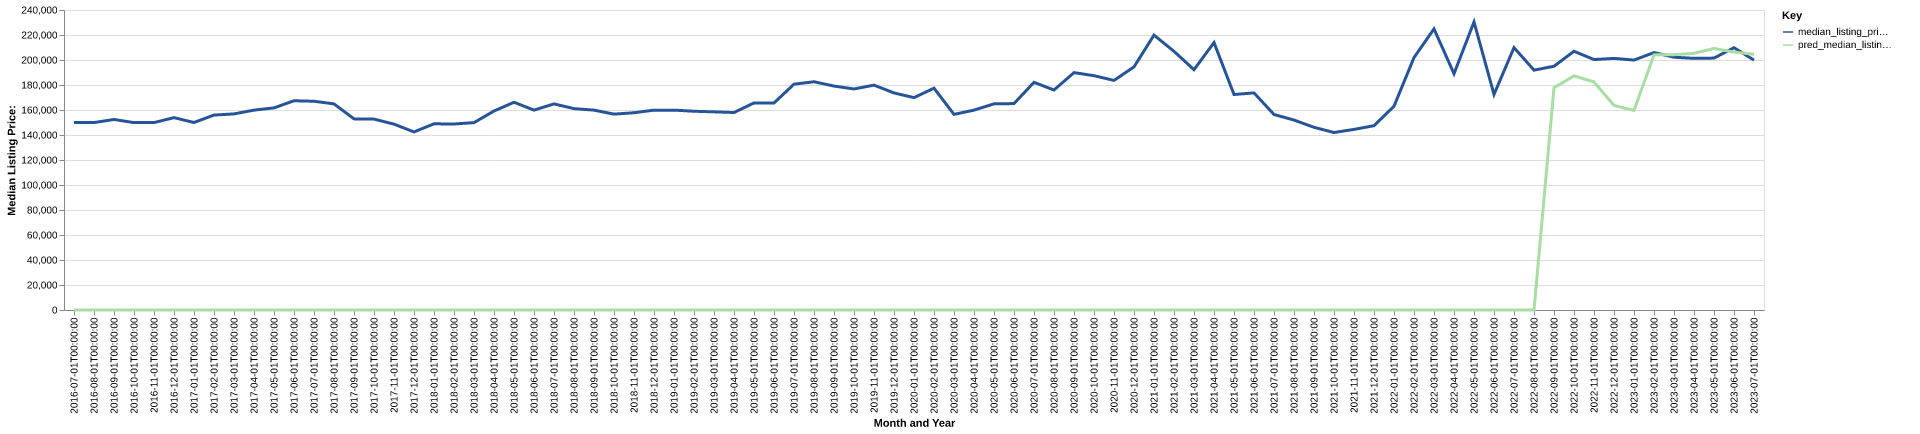

The file beside this chart, header and first rows:
date, time_idx, median_listing_price, thirty_year_interest_rate_five, month, county_name, active_listing_count, median_days_on_market, pred_median_listing_price, month_year
2016-07-01, 0, 149900, 3.72, 7, McPherson, KS, 169.0, 79.0, 0, Jul-2016
2016-08-01, 1, 149950, 3.73, 8, McPherson, KS, 181.0, 81.0, 0, Aug-2016
2016-09-01, 2, 152425, 3.66, 9, McPherson, KS, 181.0, 73.0, 0, Sep-2016
2016-10-01, 3, 149900, 3.64, 10, McPherson, KS, 162.0, 85.0, 0, Oct-2016
2016-11-01, 4, 149925, 3.66, 11, McPherson, KS, 157.0, 98.0, 0, Nov-2016
2016-12-01, 5, 153900, 3.48, 12, McPherson, KS, 140.0, 113.0, 0, Dec-2016
2017-01-01, 6, 150000, 3.45, 1, McPherson, KS, 132.0, 121.0, 0, Jan-2017
2017-02-01, 7, 155950, 3.5, 2, McPherson, KS, 136.0, 102.0, 0, Feb-2017
2017-03-01, 8, 156875, 3.52, 3, McPherson, KS, 149.0, 68.0, 0, Mar-2017
2017-04-01, 9, 159900, 4.03, 4, McPherson, KS, 142.0, 71.0, 0, Apr-2017
2017-05-01, 10, 161700, 4.32, 5, McPherson, KS, 143.0, 77.0, 0, May-2017
2017-06-01, 11, 167400, 4.2, 6, McPherson, KS, 152.0, 76.0, 0, Jun-2017
2017-07-01, 12, 167000, 4.19, 7, McPherson, KS, 166.0, 74.0, 0, Jul-2017
2017-08-01, 13, 164900, 4.3, 8, McPherson, KS, 153.0, 80.0, 0, Aug-2017
2017-09-01, 14, 152900, 4.1, 9, McPherson, KS, 142.0, 80.0, 0, Sep-2017
2017-10-01, 15, 152725, 4.05, 10, McPherson, KS, 139.0, 85.0, 0, Oct-2017
2017-11-01, 16, 148700, 3.94, 11, McPherson, KS, 142.0, 72.0, 0, Nov-2017
2017-12-01, 17, 142450, 4.03, 12, McPherson, KS, 138.0, 82.0, 0, Dec-2017
2018-01-01, 18, 148950, 3.93, 1, McPherson, KS, 127.0, 93.0, 0, Jan-2018
2018-02-01, 19, 148800, 3.83, 2, McPherson, KS, 135.0, 91.0, 0, Feb-2018
2018-03-01, 20, 149900, 3.94, 3, McPherson, KS, 139.0, 73.0, 0, Mar-2018
2018-04-01, 21, 159175, 3.95, 4, McPherson, KS, 134.0, 70.0, 0, Apr-2018
2018-05-01, 22, 166200, 3.99, 5, McPherson, KS, 140.0, 60.0, 0, May-2018
2018-06-01, 23, 159900, 4.15, 6, McPherson, KS, 144.0, 58.0, 0, Jun-2018
2018-07-01, 24, 164875, 4.4, 7, McPherson, KS, 147.0, 66.0, 0, Jul-2018
2018-08-01, 25, 161100, 4.46, 8, McPherson, KS, 152.0, 67.0, 0, Aug-2018
2018-09-01, 26, 159900, 4.58, 9, McPherson, KS, 159.0, 74.0, 0, Sep-2018
2018-10-01, 27, 156700, 4.66, 10, McPherson, KS, 146.0, 88.0, 0, Oct-2018
2018-11-01, 28, 157800, 4.62, 11, McPherson, KS, 143.0, 88.0, 0, Nov-2018
2018-12-01, 29, 159900, 4.54, 12, McPherson, KS, 132.0, 86.0, 0, Dec-2018
2019-01-01, 30, 159900, 4.6, 1, McPherson, KS, 135.0, 91.0, 0, Jan-2019
2019-02-01, 31, 159000, 4.72, 2, McPherson, KS, 135.0, 94.0, 0, Feb-2019
2019-03-01, 32, 158529, 4.9, 3, McPherson, KS, 131.0, 86.0, 0, Mar-2019
2019-04-01, 33, 157979, 4.94, 4, McPherson, KS, 122.0, 82.0, 0, Apr-2019
2019-05-01, 34, 165663, 4.75, 5, McPherson, KS, 131.0, 86.0, 0, May-2019
2019-06-01, 35, 165600, 4.51, 6, McPherson, KS, 134.0, 57.0, 0, Jun-2019
2019-07-01, 36, 180675, 4.41, 7, McPherson, KS, 139.0, 55.0, 0, Jul-2019
2019-08-01, 37, 182595, 4.41, 8, McPherson, KS, 128.0, 71.0, 0, Aug-2019
2019-09-01, 38, 179139, 4.2, 9, McPherson, KS, 122.0, 84.0, 0, Sep-2019
2019-10-01, 39, 176834, 4.14, 10, McPherson, KS, 116.0, 90.0, 0, Oct-2019
2019-11-01, 40, 179900, 3.84, 11, McPherson, KS, 103.0, 92.0, 0, Nov-2019
2019-12-01, 41, 173650, 3.81, 12, McPherson, KS, 106.0, 95.0, 0, Dec-2019
2020-01-01, 42, 169900, 3.75, 1, McPherson, KS, 108.0, 88.0, 0, Jan-2020
2020-02-01, 43, 177450, 3.73, 2, McPherson, KS, 100.0, 91.0, 0, Feb-2020
2020-03-01, 44, 156500, 3.78, 3, McPherson, KS, 101.0, 84.0, 0, Mar-2020
2020-04-01, 45, 159900, 3.75, 4, McPherson, KS, 102.0, 87.0, 0, Apr-2020
2020-05-01, 46, 164900, 3.74, 5, McPherson, KS, 103.0, 64.0, 0, May-2020
2020-06-01, 47, 165150, 3.72, 6, McPherson, KS, 93.0, 51.0, 0, Jun-2020
2020-07-01, 48, 182125, 3.49, 7, McPherson, KS, 87.0, 61.0, 0, Jul-2020
2020-08-01, 49, 176000, 3.65, 8, McPherson, KS, 80.0, 65.0, 0, Aug-2020
2020-09-01, 50, 189900, 3.33, 9, McPherson, KS, 70.0, 71.0, 0, Sep-2020
2020-10-01, 51, 187450, 3.28, 10, McPherson, KS, 65.0, 66.0, 0, Oct-2020
2020-11-01, 52, 183675, 3.21, 11, McPherson, KS, 64.0, 69.0, 0, Nov-2020
2020-12-01, 53, 194500, 3.07, 12, McPherson, KS, 58.0, 72.0, 0, Dec-2020
2021-01-01, 54, 219900, 2.99, 1, McPherson, KS, 52.0, 95.0, 0, Jan-2021
2021-02-01, 55, 206925, 2.93, 2, McPherson, KS, 46.0, 90.0, 0, Feb-2021
2021-03-01, 56, 192250, 2.88, 3, McPherson, KS, 42.0, 51.0, 0, Mar-2021
2021-04-01, 57, 213950, 2.84, 4, McPherson, KS, 32.0, 50.0, 0, Apr-2021
2021-05-01, 58, 172400, 2.71, 5, McPherson, KS, 37.0, 35.0, 0, May-2021
2021-06-01, 59, 173675, 2.79, 6, McPherson, KS, 39.0, 41.0, 0, Jun-2021
... 25 more rows
